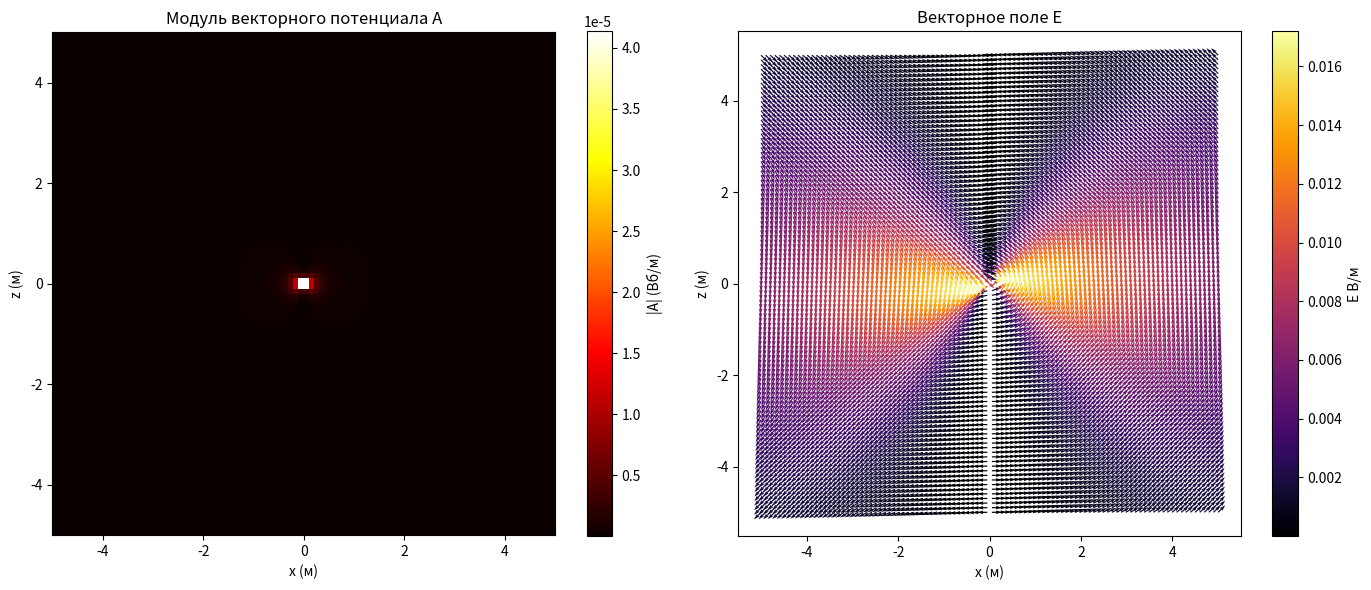

Source code (Python):
import numpy as np
import matplotlib.pyplot as plt
from scipy.special import lpmv, spherical_jn, spherical_yn, sph_harm_y

mu0 = 1.25e-6
m = 3.0
omega = 1e6
epsilon = 1e-12
sigma = 0.1
k = np.sqrt(1j * omega * mu0 * (sigma - 1j * omega * epsilon))

q = 5
N=100
x = np.linspace(-q, q, N)
z = np.linspace(-q, q, N)
X, Z = np.meshgrid(x, z)
r = np.sqrt(X ** 2 + Z ** 2)
theta = np.arctan2(np.abs(X), Z)
phi = np.arctan2(X, Z)
phi = np.mod(phi, 2 * np.pi)

l = 1
C = 0.1 * mu0
C2 = epsilon
hl = spherical_jn(l, k * r)
h2l = spherical_yn(l, k * r)
P11 = lpmv(1, l, np.cos(theta))
Y11 = sph_harm_y(1, l, phi, theta)
A_hom = (C * hl + C2 * h2l) * P11 * np.real(Y11) * np.exp(1j * m * phi)

A_r = 0
A_theta = mu0 * m / (4 * np.pi * r**2) * np.exp(1j * k * r) * (1j * k * r - 1) * (-np.sin(phi) * np.sin(theta))
A_phi = mu0 * m / (4 * np.pi * r**2) * np.exp(1j * k * r) * (1j * k * r - 1) * (-np.sin(phi) * np.cos(theta))

A_theta += A_hom.real
A_phi += 0

phi = 0
sin_theta = np.sin(theta)
cos_theta = np.cos(theta)
sin_phi = np.sin(phi)
cos_phi = np.cos(phi)

A_x = A_r * sin_theta * cos_phi + A_theta * cos_theta * cos_phi - A_phi * sin_phi
A_y = A_r * sin_theta * sin_phi + A_theta * cos_theta * sin_phi + A_phi * cos_phi
A_z = A_r * cos_theta - A_theta * sin_theta

E_x = 1j * omega * A_x
E_y = 1j * omega * A_y
E_z = 1j * omega * A_z

Ex = np.real(E_x)
Ez = np.real(E_z)
magnitude_E = np.sqrt(Ex**2 + Ez**2)
Ex_norm = Ex / (magnitude_E + 1e-20)
Ez_norm = Ez / (magnitude_E + 1e-20)

magnitude_A = np.sqrt(np.abs(A_x)**2 + np.abs(A_y)**2 + np.abs(A_z)**2)

plt.figure(figsize=(14, 6))

plt.subplot(1, 2, 1)
plt.imshow(magnitude_A, extent=(-q, q, -q, q), origin='lower', cmap='hot')
plt.colorbar(label='|A| (Вб/м)')
plt.xlabel('x (м)')
plt.ylabel('z (м)')
plt.title('Модуль векторного потенциала A')

plt.subplot(1, 2, 2)
plt.quiver(X, Z, Ex_norm, Ez_norm, magnitude_E, cmap='inferno', scale=50)
plt.xlabel('x (м)')
plt.ylabel('z (м)')
plt.title('Векторное поле E')
plt.colorbar(label='E В/м')
plt.axis('equal')

plt.tight_layout()
plt.show()
